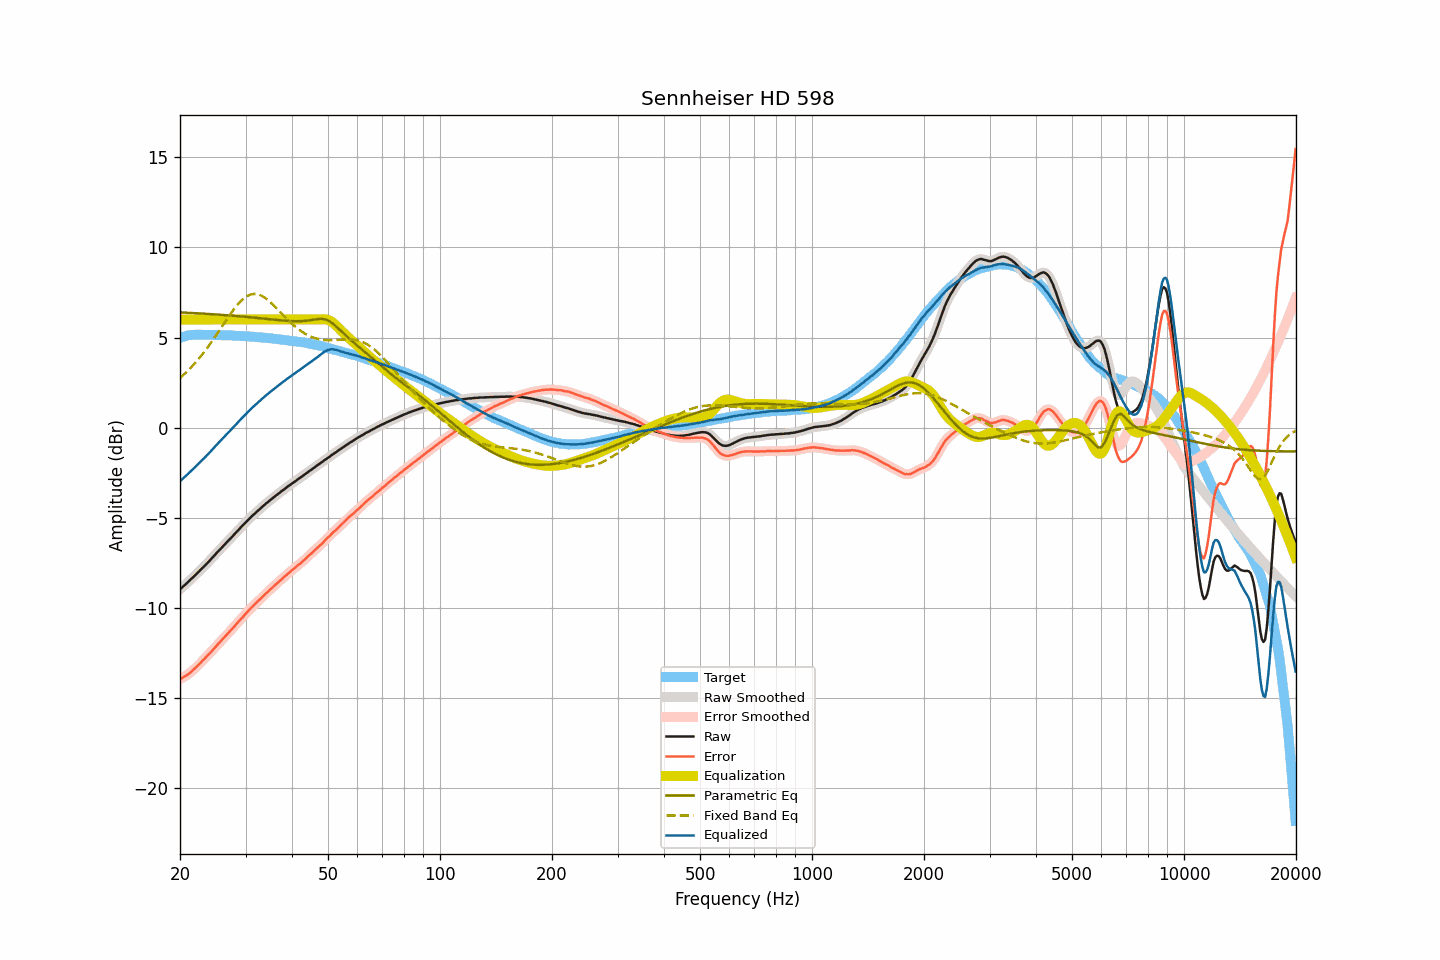

The file beside this chart, header and first rows:
frequency, raw, smoothed, error, error_smoothed, equalization, parametric_eq, fixed_band_eq, equalized_raw, equalized_smoothed, target
20.00, -8.96, -8.96, -13.95, -13.95, 6.00, 6.39, 2.75, -2.96, -2.96, 4.99
20.20, -8.88, -8.88, -13.90, -13.90, 6.00, 6.39, 2.83, -2.88, -2.88, 5.01
20.40, -8.80, -8.80, -13.85, -13.85, 6.00, 6.39, 2.91, -2.80, -2.80, 5.04
20.61, -8.72, -8.72, -13.79, -13.79, 6.00, 6.38, 3.00, -2.72, -2.72, 5.06
20.81, -8.64, -8.64, -13.74, -13.74, 6.00, 6.38, 3.08, -2.64, -2.64, 5.09
21.02, -8.56, -8.56, -13.69, -13.68, 6.00, 6.37, 3.17, -2.56, -2.56, 5.12
21.23, -8.47, -8.48, -13.61, -13.61, 6.00, 6.37, 3.26, -2.47, -2.48, 5.13
21.44, -8.39, -8.39, -13.53, -13.53, 6.00, 6.36, 3.35, -2.39, -2.39, 5.14
21.66, -8.30, -8.31, -13.46, -13.45, 6.00, 6.36, 3.45, -2.30, -2.31, 5.15
21.87, -8.22, -8.22, -13.37, -13.37, 6.00, 6.36, 3.55, -2.22, -2.22, 5.15
22.09, -8.13, -8.13, -13.29, -13.29, 6.00, 6.35, 3.65, -2.13, -2.13, 5.16
22.31, -8.04, -8.04, -13.20, -13.20, 6.00, 6.35, 3.75, -2.04, -2.04, 5.16
22.54, -7.95, -7.95, -13.11, -13.11, 6.00, 6.34, 3.86, -1.95, -1.95, 5.16
22.76, -7.86, -7.86, -13.02, -13.02, 6.00, 6.34, 3.97, -1.86, -1.86, 5.16
22.99, -7.77, -7.78, -12.92, -12.93, 6.00, 6.33, 4.08, -1.77, -1.78, 5.15
23.22, -7.69, -7.69, -12.84, -12.84, 6.00, 6.32, 4.20, -1.69, -1.69, 5.15
23.45, -7.60, -7.60, -12.75, -12.74, 6.00, 6.32, 4.31, -1.60, -1.60, 5.15
23.69, -7.50, -7.51, -12.65, -12.65, 6.00, 6.31, 4.43, -1.50, -1.51, 5.15
23.92, -7.41, -7.41, -12.56, -12.56, 6.00, 6.31, 4.55, -1.41, -1.41, 5.14
24.16, -7.32, -7.32, -12.48, -12.47, 6.00, 6.30, 4.68, -1.32, -1.32, 5.15
24.40, -7.22, -7.22, -12.37, -12.37, 6.00, 6.30, 4.80, -1.22, -1.22, 5.15
24.65, -7.12, -7.13, -12.27, -12.27, 6.00, 6.29, 4.93, -1.12, -1.13, 5.14
24.89, -7.03, -7.03, -12.17, -12.17, 6.00, 6.28, 5.06, -1.03, -1.03, 5.14
25.14, -6.93, -6.93, -12.07, -12.07, 6.00, 6.28, 5.20, -0.93, -0.93, 5.14
25.39, -6.83, -6.84, -11.97, -11.97, 6.00, 6.27, 5.33, -0.83, -0.84, 5.14
25.65, -6.74, -6.74, -11.88, -11.87, 6.00, 6.27, 5.46, -0.74, -0.74, 5.14
25.91, -6.64, -6.65, -11.77, -11.78, 6.00, 6.26, 5.60, -0.64, -0.65, 5.13
26.16, -6.55, -6.55, -11.68, -11.68, 6.00, 6.25, 5.73, -0.55, -0.55, 5.13
26.43, -6.46, -6.46, -11.59, -11.58, 6.00, 6.25, 5.87, -0.46, -0.46, 5.12
26.69, -6.36, -6.37, -11.49, -11.49, 6.00, 6.24, 6.00, -0.36, -0.37, 5.12
26.96, -6.27, -6.27, -11.40, -11.40, 6.00, 6.23, 6.13, -0.27, -0.27, 5.12
27.23, -6.18, -6.18, -11.31, -11.30, 6.00, 6.23, 6.26, -0.18, -0.18, 5.12
27.50, -6.08, -6.09, -11.20, -11.20, 6.00, 6.22, 6.38, -0.08, -0.09, 5.12
27.77, -5.99, -5.99, -11.10, -11.10, 6.00, 6.21, 6.51, 0.01, 0.01, 5.11
28.05, -5.89, -5.89, -11.00, -11.00, 6.00, 6.20, 6.63, 0.11, 0.11, 5.11
28.33, -5.80, -5.80, -10.90, -10.90, 6.00, 6.20, 6.74, 0.20, 0.20, 5.10
28.62, -5.70, -5.71, -10.80, -10.80, 6.00, 6.19, 6.84, 0.30, 0.29, 5.09
28.90, -5.61, -5.61, -10.70, -10.70, 6.00, 6.18, 6.94, 0.39, 0.39, 5.09
29.19, -5.51, -5.51, -10.59, -10.60, 6.00, 6.17, 7.04, 0.49, 0.49, 5.08
29.48, -5.42, -5.42, -10.51, -10.50, 6.00, 6.16, 7.12, 0.58, 0.58, 5.09
29.78, -5.32, -5.33, -10.40, -10.40, 6.00, 6.16, 7.19, 0.68, 0.67, 5.08
30.08, -5.23, -5.23, -10.31, -10.31, 6.00, 6.15, 7.26, 0.77, 0.77, 5.07
30.38, -5.14, -5.14, -10.21, -10.21, 6.00, 6.14, 7.31, 0.86, 0.86, 5.06
30.68, -5.05, -5.05, -10.11, -10.11, 6.00, 6.13, 7.35, 0.95, 0.95, 5.06
30.99, -4.96, -4.97, -10.01, -10.02, 6.00, 6.12, 7.39, 1.04, 1.03, 5.05
31.30, -4.88, -4.88, -9.93, -9.93, 6.00, 6.11, 7.41, 1.12, 1.12, 5.05
31.61, -4.80, -4.80, -9.85, -9.84, 6.00, 6.10, 7.42, 1.20, 1.20, 5.04
31.93, -4.72, -4.72, -9.76, -9.76, 6.00, 6.10, 7.41, 1.28, 1.28, 5.03
32.24, -4.64, -4.64, -9.66, -9.67, 6.00, 6.09, 7.41, 1.36, 1.36, 5.02
32.57, -4.56, -4.56, -9.58, -9.58, 6.00, 6.08, 7.38, 1.44, 1.44, 5.02
32.89, -4.48, -4.48, -9.50, -9.49, 6.00, 6.07, 7.35, 1.52, 1.52, 5.01
33.22, -4.40, -4.40, -9.40, -9.41, 6.00, 6.06, 7.31, 1.60, 1.60, 5.00
33.55, -4.32, -4.32, -9.32, -9.32, 6.00, 6.05, 7.26, 1.68, 1.68, 5.00
33.89, -4.24, -4.25, -9.23, -9.24, 6.00, 6.04, 7.20, 1.76, 1.75, 4.99
34.23, -4.17, -4.17, -9.16, -9.15, 6.00, 6.03, 7.13, 1.83, 1.83, 4.98
34.57, -4.10, -4.10, -9.07, -9.07, 6.00, 6.02, 7.06, 1.90, 1.90, 4.97
34.92, -4.02, -4.03, -8.98, -8.99, 6.00, 6.01, 6.98, 1.98, 1.97, 4.96
35.27, -3.95, -3.95, -8.91, -8.90, 6.00, 6.00, 6.90, 2.05, 2.05, 4.95
35.62, -3.88, -3.88, -8.82, -8.82, 6.00, 6.00, 6.81, 2.12, 2.12, 4.94
35.97, -3.81, -3.81, -8.74, -8.74, 6.00, 5.99, 6.72, 2.19, 2.19, 4.93
... 635 more rows
